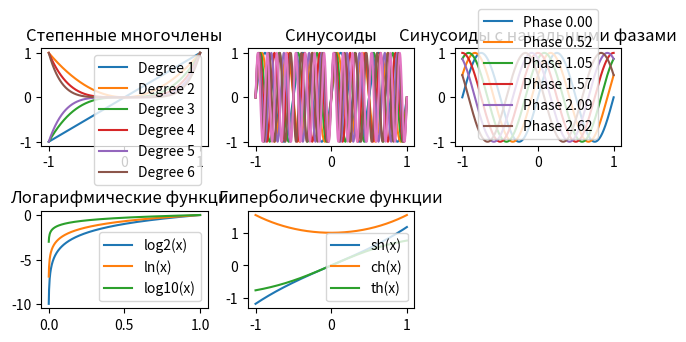

Source code (Python):
import matplotlib.pyplot as plt
import numpy as np

# Функции степенных многочленов
def polynomial_function(x, degree):
    return x ** degree

# Функции синусоид
def sinusoidal_function(t, frequency):
    return np.sin(2 * np.pi * frequency * t)

# Функции синусоид с начальными фазами
def phased_sinusoidal_function(t, phase):
    return np.sin(2 * np.pi * t + phase)

# Логарифмические функции
def logarithmic_functions(x):
    return np.log2(x), np.log(x), np.log10(x)

# Гиперболические функции
def hyperbolic_functions(x):
    return np.sinh(x), np.cosh(x), np.tanh(x)

# Создание массива значений для оси x
x_values = np.linspace(-1, 1, 1000)

# Построение графика для степенных многочленов
plt.subplot(3, 3, 1)
for degree in range(1, 7):
    plt.plot(x_values, polynomial_function(x_values, degree), label=f'Degree {degree}')
plt.title('Степенные многочлены')
plt.legend()

# Построение графика для синусоид
plt.subplot(3, 3, 2)
for frequency in range(2, 9):
    plt.plot(x_values, sinusoidal_function(x_values, frequency), label=f'Frequency {frequency}')
plt.title('Синусоиды')

# Построение графика для синусоид с начальными фазами
plt.subplot(3, 3, 3)
for phase in np.linspace(0, 5 * np.pi / 6, 6):
    plt.plot(x_values, phased_sinusoidal_function(x_values, phase), label=f'Phase {phase:.2f}')
plt.title('Синусоиды с начальными фазами')
plt.legend()

# Построение графика для логарифмических функций
plt.subplot(3, 3, 4)
for func, label in zip(logarithmic_functions(x_values), ['log2(x)', 'ln(x)', 'log10(x)']):
    plt.plot(x_values, func, label=label)
plt.title('Логарифмические функции')
plt.legend()

# Построение графика для гиперболических функций
plt.subplot(3, 3, 5)
for func, label in zip(hyperbolic_functions(x_values), ['sh(x)', 'ch(x)', 'th(x)']):
    plt.plot(x_values, func, label=label)
plt.title('Гиперболические функции')
plt.legend()

plt.tight_layout()
plt.show()
